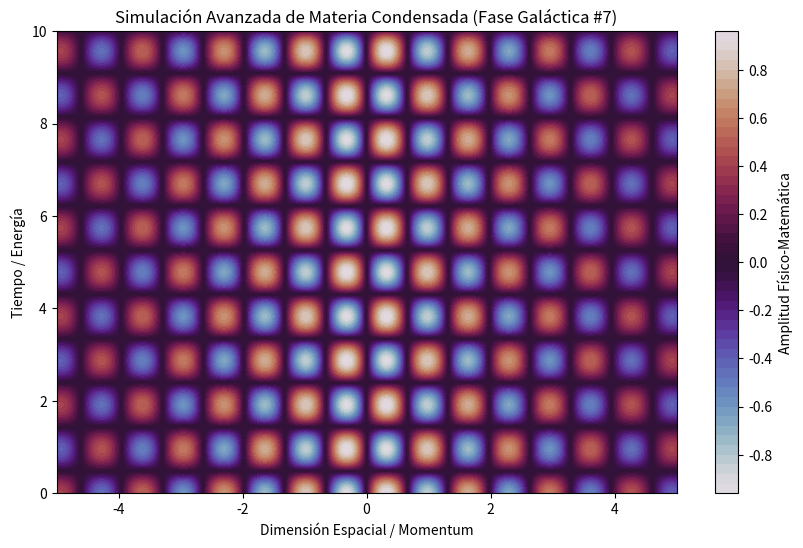

Recreate this plot in Python.
%matplotlib inline
# Simulación Galáctica: Materia Condensada - Variante 7
import numpy as np
import matplotlib.pyplot as plt

# Parámetros Físicos Aleatorios
param_1 = 4.771
param_2 = 3.283
param_3 = 0.182

t = np.linspace(0, 10, 500)
x = np.linspace(-5, 5, 500)
X, T = np.meshgrid(x, t)

# Ecuación Base (Avanzada)
Z = np.sin(X * param_1) * np.cos(T * param_2) * np.exp(-np.abs(X) * param_3)

plt.figure(figsize=(10, 6))
plt.contourf(X, T, Z, 50, cmap='twilight')
plt.colorbar(label='Amplitud Físico-Matemática')
plt.title(r'Simulación Avanzada de Materia Condensada (Fase Galáctica #7)')
plt.xlabel('Dimensión Espacial / Momentum')
plt.ylabel('Tiempo / Energía')
plt.show()
